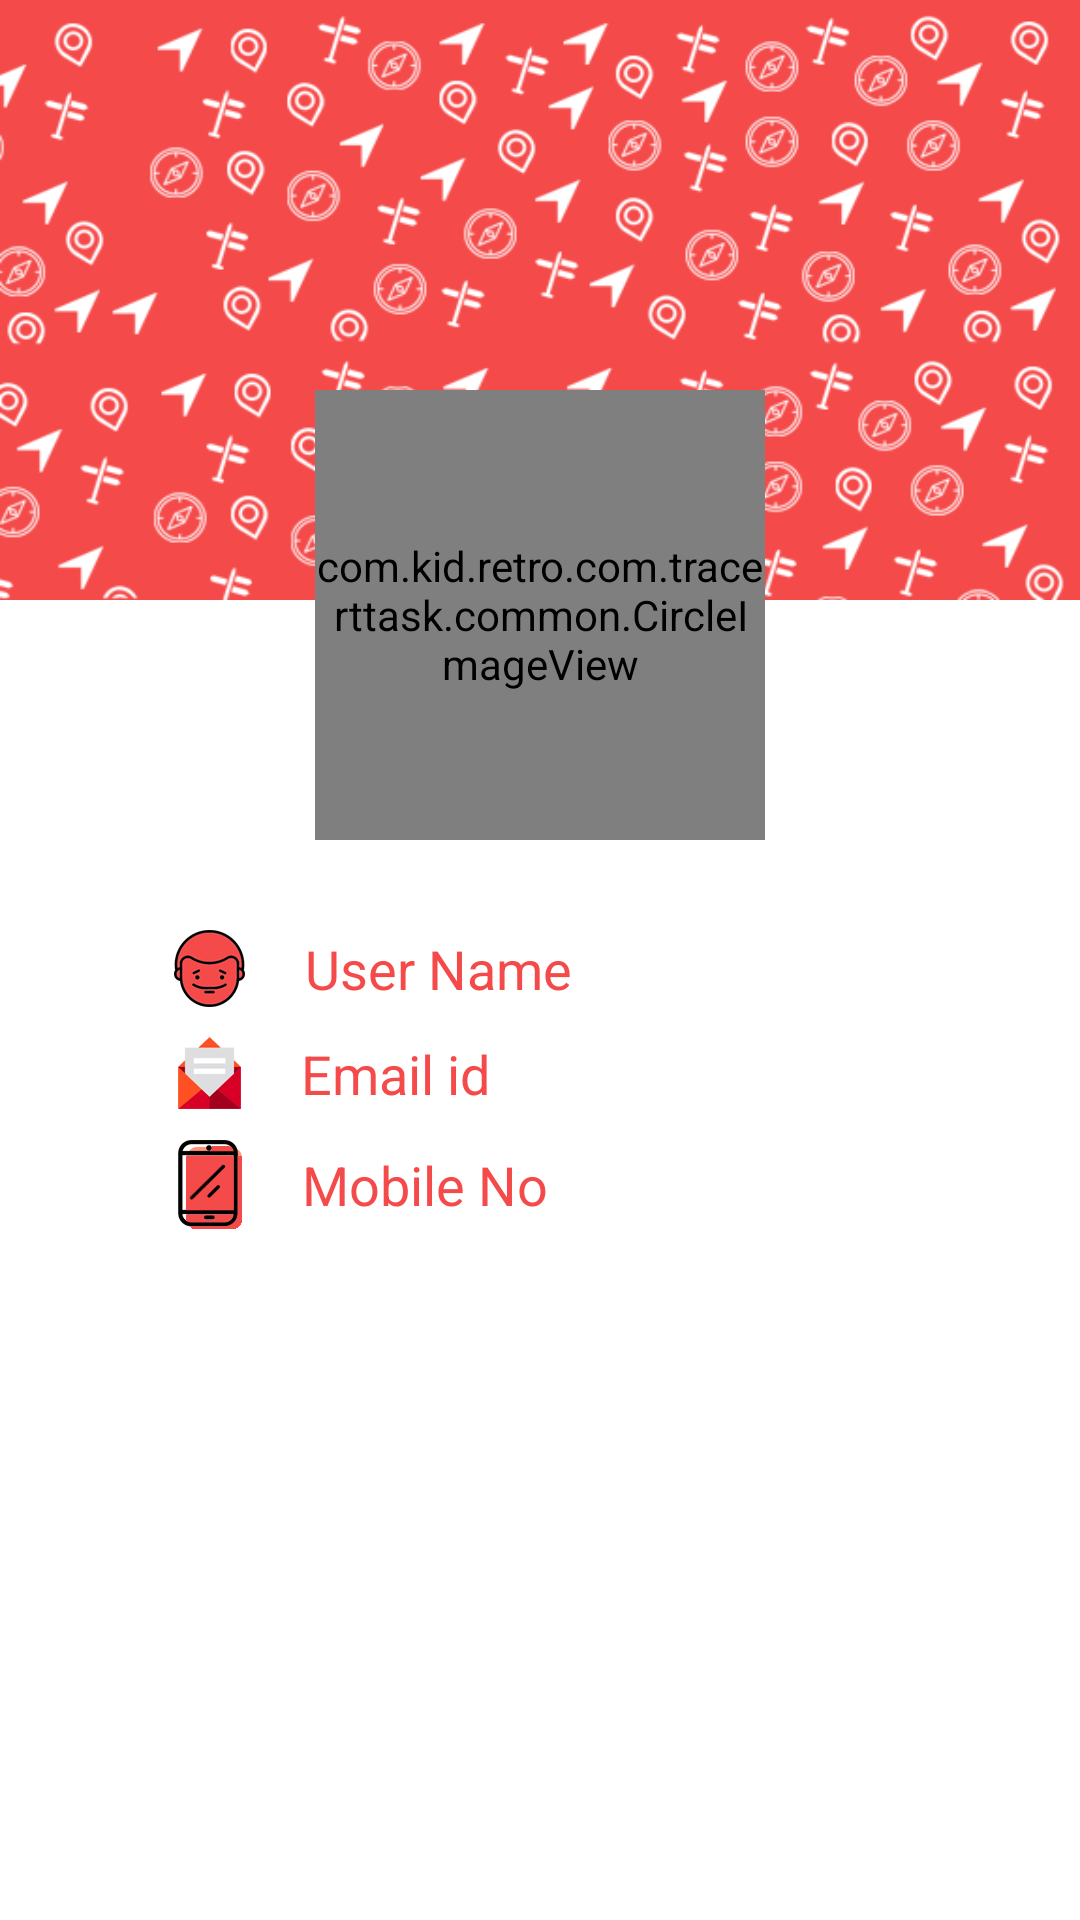

Here is an Android app screen rendered from its layout file. Give the layout XML and the strings, colors and styles it references.
<!-- AndroidManifest.xml: application theme AppTheme -->
<!-- res/layout/fragment_user1.xml -->
<?xml version="1.0" encoding="utf-8"?>
<RelativeLayout xmlns:android="http://schemas.android.com/apk/res/android"
    android:layout_width="match_parent"
    android:layout_height="match_parent"
    android:background="#ffffff">

    <LinearLayout
        android:layout_width="match_parent"
        android:layout_height="match_parent"
        android:orientation="vertical"
        android:weightSum="2">

        <ImageView
            android:layout_width="match_parent"
            android:layout_height="200dp"
            android:background="@drawable/user_bg" />

    </LinearLayout>

    <com.kid.retro.com.tracerttask.common.CircleImageView
        android:id="@+id/imgUProfile"
        android:layout_width="150dp"
        android:layout_height="150dp"
        android:layout_centerHorizontal="true"
        android:layout_marginTop="130dp"
        android:background="@drawable/user_male_circ_selected" />

    <LinearLayout
        android:id="@+id/linUName"
        android:layout_width="fill_parent"
        android:layout_height="wrap_content"
        android:orientation="horizontal"
        android:gravity="center_horizontal"
        android:layout_marginTop="30dp"
        android:layout_below="@+id/imgUProfile">

        <ImageView
            android:layout_width="wrap_content"
            android:layout_height="wrap_content"
            android:background="@drawable/username"
            android:layout_gravity="center_horizontal"/>

        <TextView
            android:id="@+id/getUserName"
            android:layout_width="200dp"
            android:layout_height="wrap_content"
            android:text="User Name"
            android:textSize="18dp"
            android:layout_marginLeft="20dp"
            android:gravity="center_vertical"
            android:layout_gravity="center_vertical"
            android:textColor="#f54a4a"/>

    </LinearLayout>

    <LinearLayout
        android:id="@+id/linEmail"
        android:layout_width="fill_parent"
        android:layout_height="wrap_content"
        android:orientation="horizontal"
        android:gravity="center_horizontal"
        android:layout_marginTop="10dp"
        android:layout_below="@+id/linUName">

        <ImageView
            android:layout_width="wrap_content"
            android:layout_height="wrap_content"
            android:background="@drawable/user_mail"
            android:layout_gravity="center_horizontal"/>

        <TextView
            android:id="@+id/getEmailId"
            android:layout_width="200dp"
            android:layout_height="wrap_content"
            android:text="Email id"
            android:textSize="18dp"
            android:layout_marginLeft="20dp"
            android:gravity="center_vertical"
            android:layout_gravity="center_vertical"
            android:textColor="#f54a4a"/>

    </LinearLayout>

    <LinearLayout
        android:layout_width="fill_parent"
        android:layout_height="wrap_content"
        android:orientation="horizontal"
        android:gravity="center_horizontal"
        android:layout_marginTop="10dp"
        android:layout_below="@+id/linEmail">

        <ImageView
            android:layout_width="wrap_content"
            android:layout_height="wrap_content"
            android:background="@drawable/mob_no"
            android:layout_gravity="center_horizontal"/>

        <TextView
            android:id="@+id/getContactNumber"
            android:layout_width="200dp"
            android:layout_height="wrap_content"
            android:text="Mobile No"
            android:textSize="18dp"
            android:layout_marginLeft="20dp"
            android:gravity="center_vertical"
            android:layout_gravity="center_vertical"
            android:textColor="#f54a4a"/>

    </LinearLayout>

    <ImageView
        android:layout_width="50dp"
        android:layout_height="50dp"
        android:layout_marginLeft="30dp"
        android:layout_marginTop="30dp"
        android:visibility="gone"
        android:layout_alignParentBottom="true"
        android:layout_alignParentRight="true"
        android:background="@drawable/tracert_eye_corner"/>



</RelativeLayout>
<!-- resources referenced by this layout -->
<resources>
  <!-- drawable mob_no: png bitmap (drawable-xxhdpi, 5342 bytes) -->
  <!-- drawable tracert_eye_corner: png bitmap (drawable-xxhdpi, 4668 bytes) -->
  <!-- drawable user_bg: png bitmap (drawable-xxhdpi, 95719 bytes) -->
  <!-- drawable user_mail: png bitmap (drawable-xxhdpi, 5354 bytes) -->
  <!-- drawable username: png bitmap (drawable-xxhdpi, 8238 bytes) -->
  <style name="AppTheme" parent="Theme.AppCompat.Light.NoActionBar">
          
          <item name="colorPrimary">@color/myPrimaryColor</item>
          <item name="colorPrimaryDark">#f54a4a</item>
          <item name="colorAccent">@android:color/black</item>
          <item name="android:textColorPrimary">@android:color/black</item>
          <item name="drawerArrowStyle">@style/DrawerArrowStyle</item>
          <item name="colorButtonNormal">@color/toolbar</item>
          <item name="android:windowBackground">@color/myWindowBackground</item>
      </style>
  <color name="myPrimaryColor">#FF0000</color>
  <style name="DrawerArrowStyle" parent="Widget.AppCompat.DrawerArrowToggle">
          <item name="spinBars">true</item>
          <item name="color">@android:color/white</item>
      </style>
  <color name="toolbar">#f54a4a</color>
  <color name="myWindowBackground">#FFF</color>
</resources>
